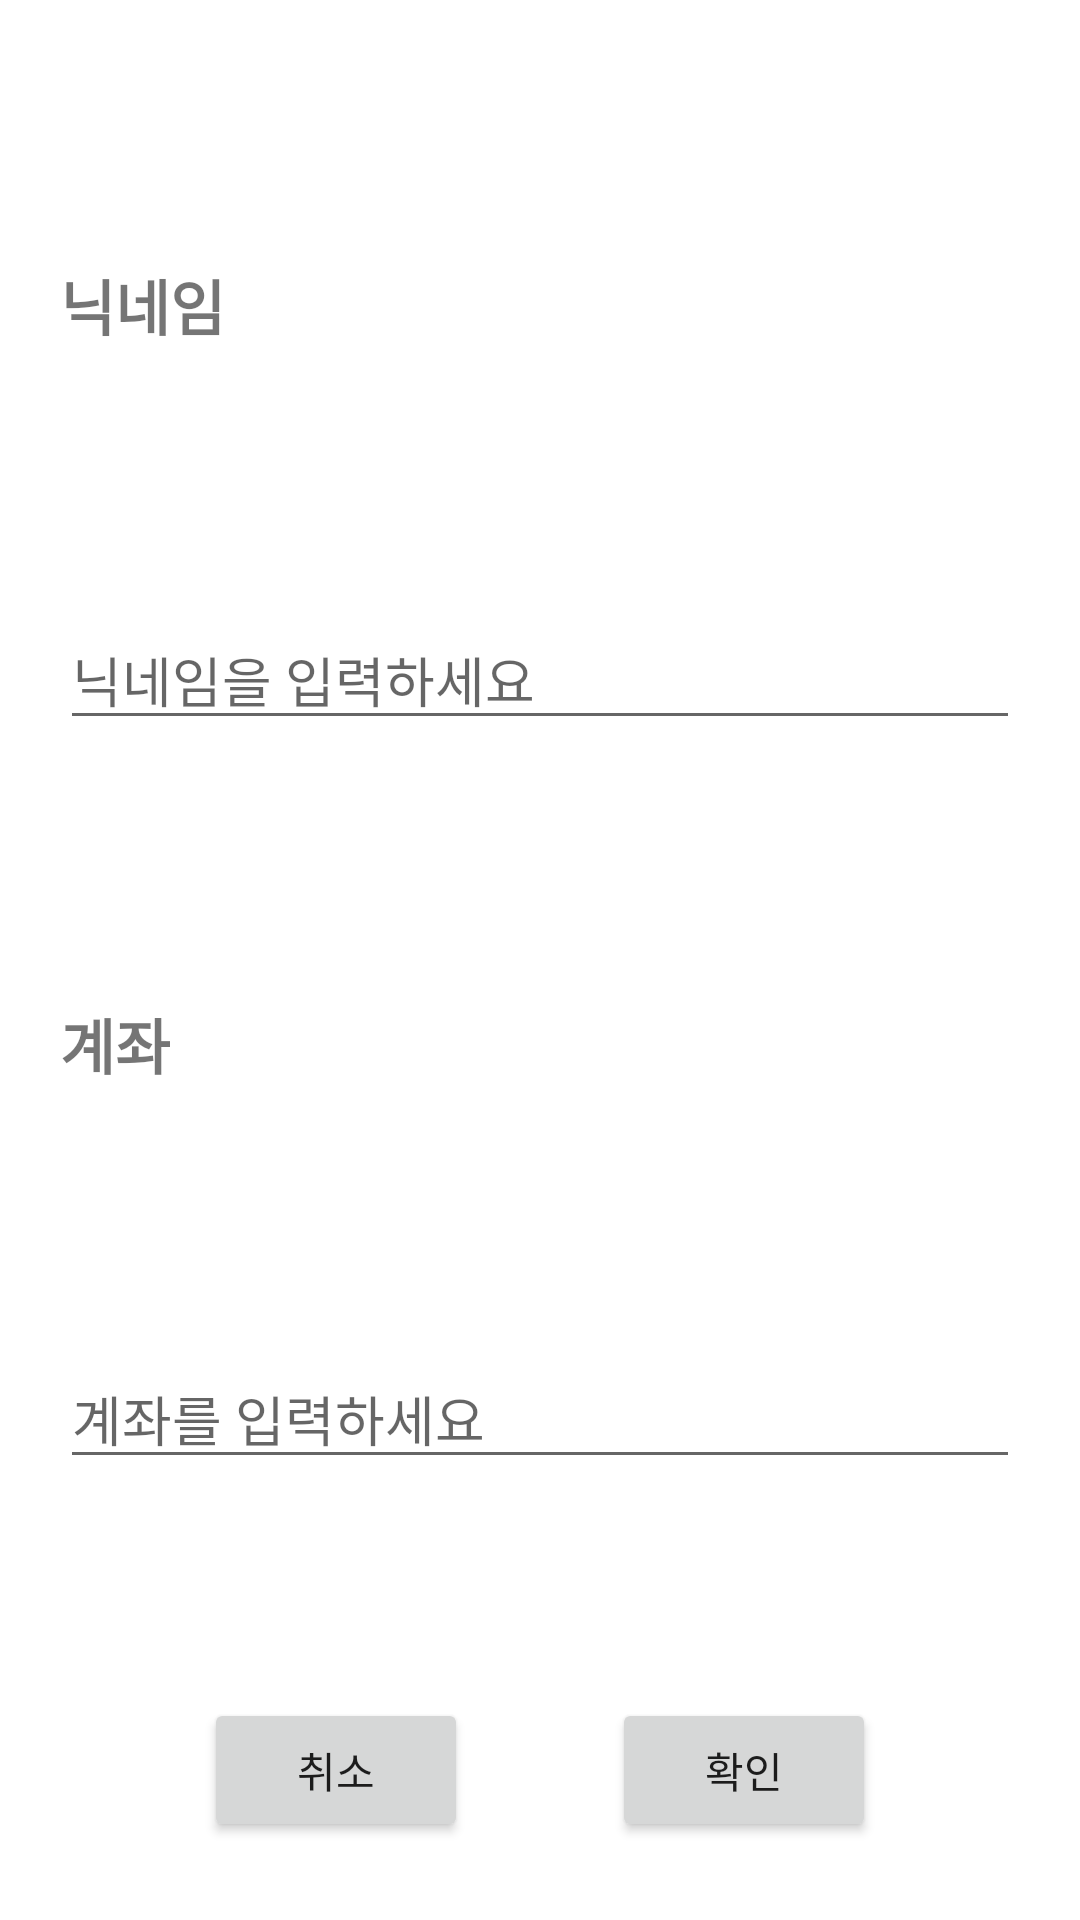

This screen was rendered from an Android layout file. Write that file and the resources it references.
<!-- AndroidManifest.xml: application theme Theme.MeogjapatFrontend -->
<!-- res/layout/fragment_sign_up.xml -->
<?xml version="1.0" encoding="utf-8"?>
<androidx.constraintlayout.widget.ConstraintLayout
    xmlns:android="http://schemas.android.com/apk/res/android"
    xmlns:app="http://schemas.android.com/apk/res-auto"
    xmlns:tools="http://schemas.android.com/tools"
    tools:context=".dialog.SignUpDialog"
    android:layout_width="match_parent"
    android:layout_height="wrap_content"
    android:padding="20dp">

    <androidx.constraintlayout.widget.ConstraintLayout
        android:id="@+id/signup_content"
        android:layout_width="match_parent"
        android:layout_height="0dp"
        app:layout_constraintTop_toTopOf="parent"
        app:layout_constraintBottom_toTopOf="@id/signup_button"
        app:layout_constraintVertical_weight="0.9">

        <TextView
            android:id="@+id/tv_signup_nickname"
            android:layout_width="wrap_content"
            android:layout_height="wrap_content"
            android:layout_marginVertical="20dp"
            android:text="@string/nickname"
            android:textSize="20sp"
            android:textStyle="bold"
            app:layout_constraintTop_toTopOf="parent"
            app:layout_constraintBottom_toTopOf="@id/et_signup_nickname"
            app:layout_constraintStart_toStartOf="parent" />

        <EditText
            android:id="@+id/et_signup_nickname"
            android:layout_width="match_parent"
            android:layout_height="wrap_content"
            android:layout_marginVertical="20dp"
            android:inputType="textPersonName"
            android:importantForAutofill="no"
            android:hint="닉네임을 입력하세요"
            app:layout_constraintTop_toBottomOf="@id/tv_signup_nickname"
            app:layout_constraintBottom_toTopOf="@id/tv_signup_account" />

        <TextView
            android:id="@+id/tv_signup_account"
            android:layout_width="wrap_content"
            android:layout_height="wrap_content"
            android:layout_marginVertical="20dp"
            android:text="@string/account"
            android:textSize="20sp"
            android:textStyle="bold"
            app:layout_constraintTop_toBottomOf="@id/et_signup_nickname"
            app:layout_constraintBottom_toTopOf="@id/et_signup_account"
            app:layout_constraintStart_toStartOf="parent" />

        <EditText
            android:id="@+id/et_signup_account"
            android:layout_width="match_parent"
            android:layout_height="wrap_content"
            android:layout_marginVertical="20dp"
            android:inputType="text"
            android:importantForAutofill="no"
            android:hint="계좌를 입력하세요"
            app:layout_constraintTop_toBottomOf="@id/tv_signup_account"
            app:layout_constraintBottom_toBottomOf="parent" />

    </androidx.constraintlayout.widget.ConstraintLayout>

    <androidx.constraintlayout.widget.ConstraintLayout
        android:id="@+id/signup_button"
        android:layout_width="match_parent"
        android:layout_height="0dp"
        app:layout_constraintTop_toBottomOf="@id/signup_content"
        app:layout_constraintBottom_toBottomOf="parent"
        app:layout_constraintVertical_weight="0.1">

        <Button
            android:id="@+id/btn_signup_cancel"
            android:layout_width="wrap_content"
            android:layout_height="wrap_content"
            android:text="취소"
            app:layout_constraintTop_toTopOf="parent"
            app:layout_constraintBottom_toBottomOf="parent"
            app:layout_constraintStart_toStartOf="parent"
            app:layout_constraintEnd_toStartOf="@id/btn_signup_ok" />

        <Button
            android:id="@+id/btn_signup_ok"
            android:layout_width="wrap_content"
            android:layout_height="wrap_content"
            android:text="확인"
            app:layout_constraintTop_toTopOf="parent"
            app:layout_constraintBottom_toBottomOf="parent"
            app:layout_constraintStart_toEndOf="@id/btn_signup_cancel"
            app:layout_constraintEnd_toEndOf="parent" />

    </androidx.constraintlayout.widget.ConstraintLayout>



</androidx.constraintlayout.widget.ConstraintLayout>
<!-- resources referenced by this layout -->
<resources>
  <string name="account">계좌</string>
  <string name="nickname">닉네임</string>
  <style name="Theme.MeogjapatFrontend" parent="Theme.MaterialComponents.DayNight.DarkActionBar">
          
          <item name="colorPrimary">@color/purple_500</item>
          <item name="colorPrimaryVariant">@color/purple_700</item>
          <item name="colorOnPrimary">@color/white</item>
          
          <item name="colorSecondary">@color/teal_200</item>
          <item name="colorSecondaryVariant">@color/teal_700</item>
          <item name="colorOnSecondary">@color/black</item>
          
          <item name="android:statusBarColor" tools:targetApi="l">?attr/colorPrimaryVariant</item>
          
      </style>
  <!-- not gathered from this repository: default colours our renderer supplied (Android Studio template values) -->
  <color name="purple_500">#FF6200EE</color>
  <color name="purple_700">#FF3700B3</color>
  <color name="teal_200">#FF03DAC5</color>
  <color name="teal_700">#FF018786</color>
  <color name="black">#FF000000</color>
  <color name="white">#FFFFFFFF</color>
</resources>
